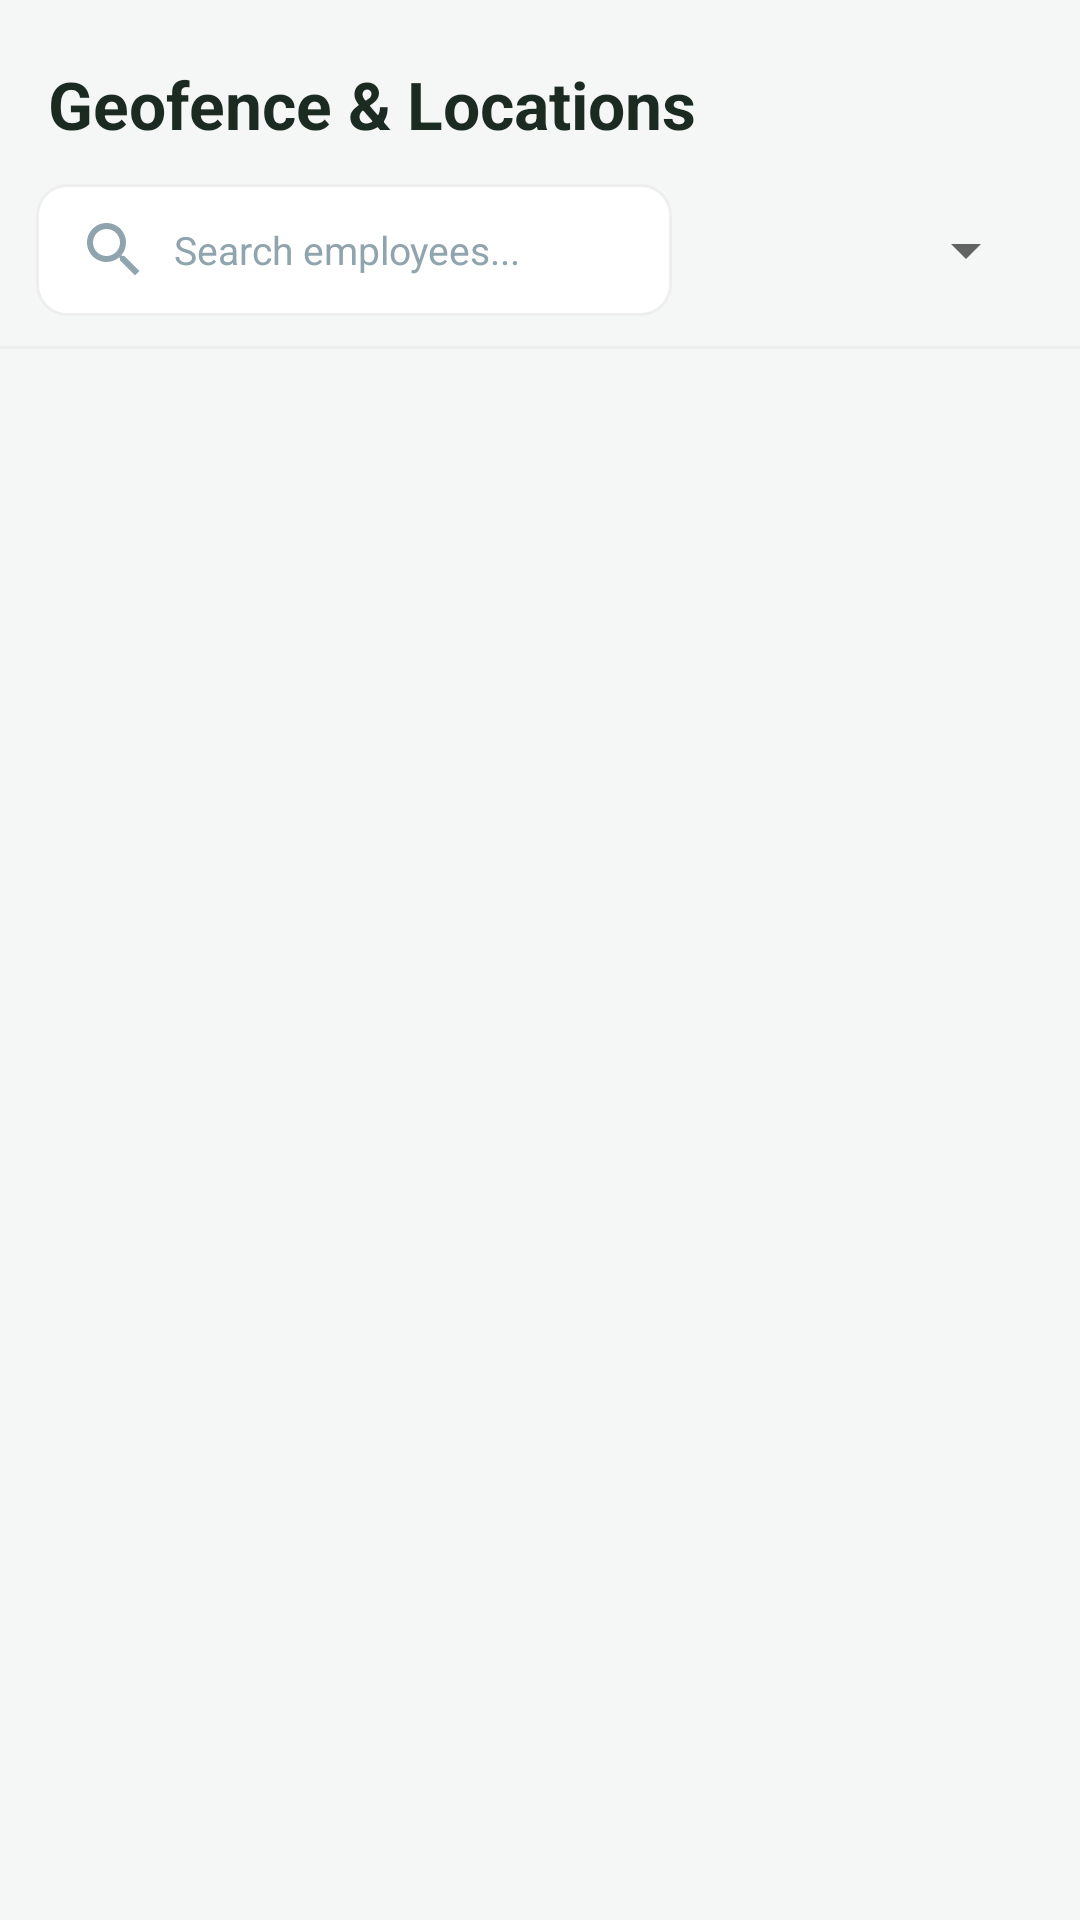

Reconstruct the res/layout file that produces this screen, plus the resources it refers to.
<!-- AndroidManifest.xml: application theme Theme.KrishiHR -->
<!-- res/layout/fragment_geofence_admin.xml -->
<?xml version="1.0" encoding="utf-8"?>
<LinearLayout xmlns:android="http://schemas.android.com/apk/res/android"
    android:layout_width="match_parent"
    android:layout_height="match_parent"
    android:orientation="vertical"
    android:background="@color/background">

    
    <TextView
        android:id="@+id/tvTitle"
        android:layout_width="match_parent"
        android:layout_height="wrap_content"
        android:text="Geofence &amp; Locations"
        android:textSize="22sp"
        android:textStyle="bold"
        android:textColor="@color/text_primary"
        android:paddingStart="16dp"
        android:paddingEnd="16dp"
        android:paddingTop="20dp"
        android:paddingBottom="8dp" />

    
    <LinearLayout
        android:layout_width="match_parent"
        android:layout_height="wrap_content"
        android:orientation="horizontal"
        android:gravity="center_vertical"
        android:paddingStart="12dp"
        android:paddingEnd="12dp"
        android:paddingTop="4dp"
        android:paddingBottom="10dp">

        
        <EditText
            android:id="@+id/etSearch"
            android:layout_width="0dp"
            android:layout_height="44dp"
            android:layout_weight="1"
            android:layout_marginEnd="8dp"
            android:hint="Search employees..."
            android:textSize="13sp"
            android:textColor="@color/text_primary"
            android:textColorHint="@color/text_hint"
            android:paddingStart="14dp"
            android:paddingEnd="14dp"
            android:background="@drawable/bg_search_field"
            android:inputType="text"
            android:imeOptions="actionSearch"
            android:singleLine="true"
            android:drawableStart="@drawable/ic_search"
            android:drawablePadding="8dp" />

        
        <LinearLayout
            android:layout_width="wrap_content"
            android:layout_height="44dp"
            android:background="@drawable/bg_spinner_container"
            android:gravity="center_vertical"
            android:paddingStart="4dp"
            android:paddingEnd="2dp">

            <Spinner
                android:id="@+id/spinnerRule"
                android:layout_width="wrap_content"
                android:layout_height="match_parent"
                android:minWidth="110dp" />
        </LinearLayout>
    </LinearLayout>

    
    <View
        android:layout_width="match_parent"
        android:layout_height="1dp"
        android:background="@color/divider"
        android:layout_marginBottom="4dp" />

    
    <ProgressBar
        android:id="@+id/pbLoading"
        android:layout_width="wrap_content"
        android:layout_height="wrap_content"
        android:layout_gravity="center_horizontal"
        android:layout_marginTop="32dp"
        android:visibility="gone" />

    
    <TextView
        android:id="@+id/tvEmpty"
        android:layout_width="match_parent"
        android:layout_height="wrap_content"
        android:text="No employees found"
        android:textSize="14sp"
        android:gravity="center"
        android:textColor="@color/text_secondary"
        android:paddingTop="48dp"
        android:visibility="gone" />

    
    <ScrollView
        android:layout_width="match_parent"
        android:layout_height="0dp"
        android:layout_weight="1"
        android:fillViewport="true">

        <LinearLayout
            android:id="@+id/llList"
            android:layout_width="match_parent"
            android:layout_height="wrap_content"
            android:orientation="vertical"
            android:paddingStart="12dp"
            android:paddingEnd="12dp"
            android:paddingTop="8dp"
            android:paddingBottom="80dp" />

    </ScrollView>

</LinearLayout>
<!-- resources referenced by this layout -->
<resources>
  <color name="background">#F5F7F6</color>
  <color name="divider">#EEEEEE</color>
  <color name="text_hint">#90A4AE</color>
  <color name="text_primary">#1C2B22</color>
  <color name="text_secondary">#4A635A</color>
  <!-- drawable bg_search_field (drawable) -->
  <?xml version="1.0" encoding="utf-8"?>
  <shape xmlns:android="http://schemas.android.com/apk/res/android"
      android:shape="rectangle">
      <solid android:color="@color/surface" />
      <stroke
          android:width="1dp"
          android:color="@color/divider" />
      <corners android:radius="10dp" />
  </shape>
  <!-- drawable ic_search (drawable) -->
  <vector xmlns:android="http://schemas.android.com/apk/res/android"
      android:width="24dp"
      android:height="24dp"
      android:viewportWidth="24"
      android:viewportHeight="24"
      android:tint="@color/text_hint">
    <path
        android:fillColor="@android:color/white"
        android:pathData="M15.5,14h-0.79l-0.28,-0.27C15.41,12.59 16,11.11 16,9.5 16,5.91 13.09,3 9.5,3S3,5.91 3,9.5 5.91,16 9.5,16c1.61,0 3.09,-0.59 4.23,-1.57l0.27,0.28v0.79l5,4.99L20.49,19l-4.99,-5zM9.5,14C7.01,14 5,11.99 5,9.5S7.01,5 9.5,5 14,7.01 14,9.5 11.99,14 9.5,14z"/>
  </vector>
  <style name="Theme.KrishiHR" parent="Theme.MaterialComponents.Light.NoActionBar">
          <item name="colorPrimary">@color/primary</item>
          <item name="colorPrimaryVariant">@color/primary_dark</item>
          <item name="colorOnPrimary">@color/white</item>
          <item name="colorSecondary">@color/accent_orange</item>
          <item name="colorSecondaryVariant">@color/accent_orange</item>
          <item name="colorOnSecondary">@color/white</item>
          <item name="android:colorBackground">@color/background</item>
          <item name="colorSurface">@color/surface</item>
          <item name="colorOnSurface">@color/text_primary</item>
          <item name="android:statusBarColor">#FFFFFF</item>
          <item name="android:windowLightStatusBar" tools:targetApi="m">true</item>
          <item name="android:navigationBarColor">@color/white</item>
          <item name="android:windowLightNavigationBar" tools:targetApi="o_mr1">true</item>
          <item name="materialCardViewStyle">@style/KrishiHR.CardView</item>
          <item name="shapeAppearanceMediumComponent">@style/ShapeAppearance.KrishiHR.MediumComponent</item>
          <item name="shapeAppearanceLargeComponent">@style/ShapeAppearance.KrishiHR.LargeComponent</item>
      </style>
  <color name="surface">#FFFFFF</color>
  <color name="primary">#2E7D45</color>
  <color name="primary_dark">#1B5E32</color>
  <color name="white">#FFFFFF</color>
  <color name="accent_orange">#E65100</color>
  <style name="KrishiHR.CardView" parent="Widget.MaterialComponents.CardView">
          <item name="cardElevation">2dp</item>
          <item name="cardCornerRadius">16dp</item>
          <item name="cardBackgroundColor">@color/surface</item>
      </style>
  <style name="ShapeAppearance.KrishiHR.MediumComponent" parent="ShapeAppearance.MaterialComponents.MediumComponent">
          <item name="cornerFamily">rounded</item>
          <item name="cornerSize">12dp</item>
      </style>
  <style name="ShapeAppearance.KrishiHR.LargeComponent" parent="ShapeAppearance.MaterialComponents.LargeComponent">
          <item name="cornerFamily">rounded</item>
          <item name="cornerSize">20dp</item>
      </style>
</resources>
